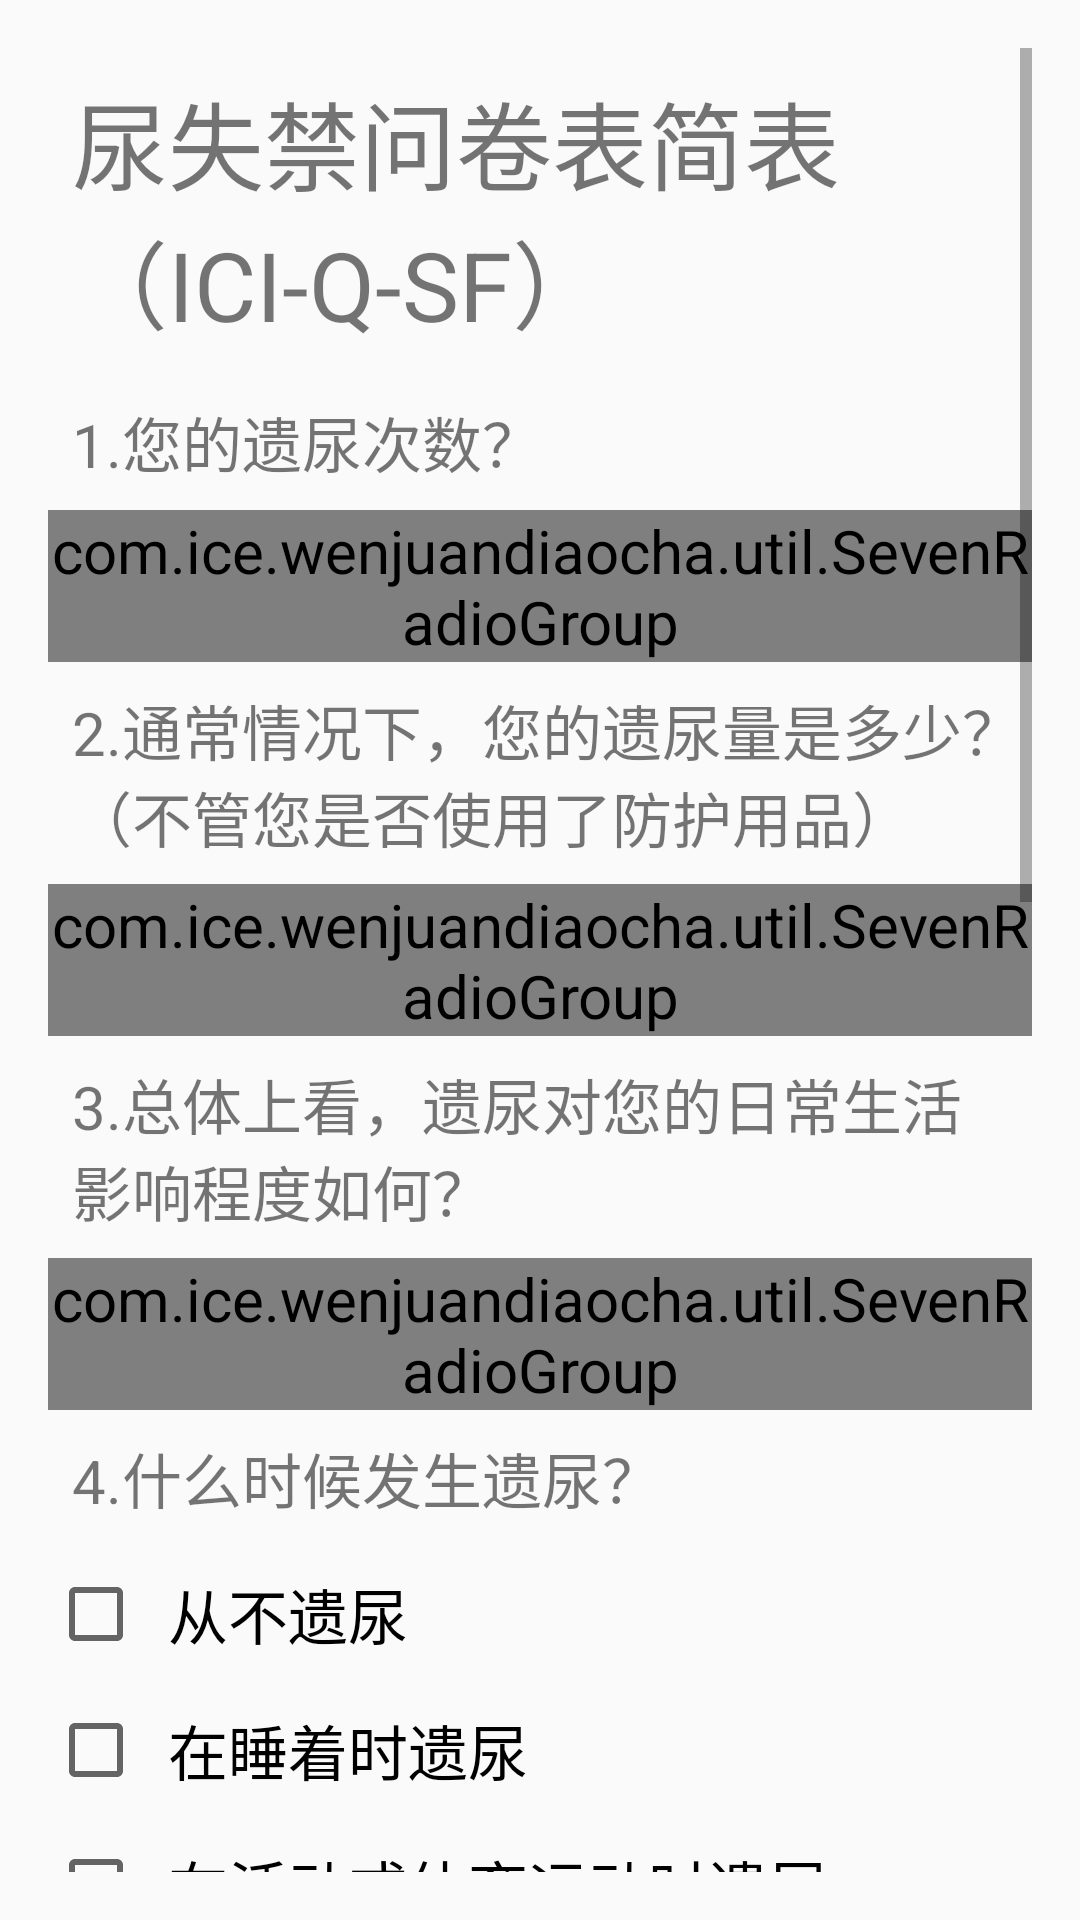

Produce the Android XML layout that renders to this screen, including the resource entries it uses.
<!-- AndroidManifest.xml: application theme AppTheme -->
<!-- res/layout/activity_iciqsf.xml -->
<?xml version="1.0" encoding="utf-8"?>
<ScrollView xmlns:android="http://schemas.android.com/apk/res/android"
    xmlns:app="http://schemas.android.com/apk/res-auto"
    xmlns:tools="http://schemas.android.com/tools"
    android:layout_width="match_parent"
    android:layout_height="match_parent"
    android:paddingBottom="@dimen/activity_vertical_margin"
    android:paddingLeft="@dimen/activity_horizontal_margin"
    android:paddingRight="@dimen/activity_horizontal_margin"
    android:paddingTop="@dimen/activity_vertical_margin"
    tools:context="com.ice.wenjuandiaocha.activity.ICIQSFActivity">

    <LinearLayout
        android:layout_width="wrap_content"
        android:layout_height="wrap_content"
        android:orientation="vertical">

        <TextView
            android:layout_width="wrap_content"
            android:layout_height="wrap_content"
            android:layout_gravity="center_horizontal"
            android:padding="@dimen/activity_margin_8"
            android:text="尿失禁问卷表简表（ICI-Q-SF）"
            android:textSize="32sp" />

        <TextView
            android:layout_width="wrap_content"
            android:layout_height="wrap_content"
            android:padding="@dimen/activity_margin_8"
            android:text="@string/iciqsf1" />

        <com.ice.wenjuandiaocha.util.SevenRadioGroup
            android:id="@+id/group1"
            android:layout_width="wrap_content"
            android:layout_height="wrap_content"
            app:radio_text1="从来不遗尿"
            app:radio_text2="一星期大约遗尿1次或经常不到1次"
            app:radio_text3="一星期遗尿2次或3次"
            app:radio_text4="每天大约遗尿1次"
            app:radio_text5="一天遗尿数次"
            app:radio_text6="一直遗尿"
            app:radio_text7="ssssssssssssssss">

            <RadioButton
                android:layout_width="wrap_content"
                android:layout_height="wrap_content"
                android:padding="@dimen/activity_margin_8"
                android:text="从来不遗尿" />

            <RadioButton
                android:layout_width="wrap_content"
                android:layout_height="wrap_content"
                android:padding="@dimen/activity_margin_8"
                android:text="一星期大约遗尿1次或经常不到1次" />

            <RadioButton
                android:layout_width="wrap_content"
                android:layout_height="wrap_content"
                android:padding="@dimen/activity_margin_8"
                android:text="一星期遗尿2次或3次" />

            <RadioButton
                android:layout_width="wrap_content"
                android:layout_height="wrap_content"
                android:padding="@dimen/activity_margin_8"
                android:text="每天大约遗尿1次" />

            <RadioButton
                android:layout_width="wrap_content"
                android:layout_height="wrap_content"
                android:padding="@dimen/activity_margin_8"
                android:text="一天遗尿数次" />

            <RadioButton
                android:layout_width="wrap_content"
                android:layout_height="wrap_content"
                android:padding="@dimen/activity_margin_8"
                android:text="一直遗尿" />
        </com.ice.wenjuandiaocha.util.SevenRadioGroup>

        <TextView
            android:layout_width="wrap_content"
            android:layout_height="wrap_content"
            android:padding="@dimen/activity_margin_8"
            android:text="@string/iciqsf2" />

        <com.ice.wenjuandiaocha.util.SevenRadioGroup
            android:id="@+id/group2"
            android:layout_width="wrap_content"
            android:layout_height="wrap_content"
            android:orientation="horizontal"
            app:radio_text1="不遗尿"
            app:radio_text2="少量遗尿"
            app:radio_text3="中等量遗尿"
            app:radio_text4="大量遗尿"
            app:radio_text5="ssssssssssssssss"
            app:radio_text6="ssssssssssssssss"
            app:radio_text7="ssssssssssssssss">

            <RadioButton
                android:layout_width="wrap_content"
                android:layout_height="wrap_content"
                android:padding="@dimen/activity_margin_8"
                android:text="不遗尿" />

            <RadioButton
                android:layout_width="wrap_content"
                android:layout_height="wrap_content"
                android:padding="@dimen/activity_margin_8"
                android:text="少量遗尿" />

            <RadioButton
                android:layout_width="wrap_content"
                android:layout_height="wrap_content"
                android:padding="@dimen/activity_margin_8"
                android:text="中等量遗尿" />

            <RadioButton
                android:layout_width="wrap_content"
                android:layout_height="wrap_content"
                android:padding="@dimen/activity_margin_8"
                android:text="大量遗尿" />

        </com.ice.wenjuandiaocha.util.SevenRadioGroup>

        <TextView
            android:layout_width="wrap_content"
            android:layout_height="wrap_content"
            android:padding="@dimen/activity_margin_8"
            android:text="@string/iciqsf3" />

        <com.ice.wenjuandiaocha.util.SevenRadioGroup
            android:id="@+id/group3"
            android:layout_width="wrap_content"
            android:layout_height="wrap_content"
            android:orientation="horizontal"
            app:radio_text1="0"
            app:radio_text2="1"
            app:radio_text3="2"
            app:radio_text4="3"
            app:radio_text5="4"
            app:radio_text6="5"
            app:radio_text7="6">

            <RadioButton
                android:layout_width="wrap_content"
                android:layout_height="wrap_content"
                android:padding="@dimen/activity_margin_8"
                android:text="@string/radio31" />

            <RadioButton
                android:layout_width="wrap_content"
                android:layout_height="wrap_content"
                android:padding="@dimen/activity_margin_8"
                android:text="@string/radio32" />

            <RadioButton
                android:layout_width="wrap_content"
                android:layout_height="wrap_content"
                android:padding="@dimen/activity_margin_8"
                android:text="@string/radio33" />

            <RadioButton
                android:layout_width="wrap_content"
                android:layout_height="wrap_content"
                android:padding="@dimen/activity_margin_8"
                android:text="@string/radio34" />

            <RadioButton
                android:layout_width="wrap_content"
                android:layout_height="wrap_content"
                android:padding="@dimen/activity_margin_8"
                android:text="@string/radio32" />

            <RadioButton
                android:layout_width="wrap_content"
                android:layout_height="wrap_content"
                android:padding="@dimen/activity_margin_8"
                android:text="@string/radio33" />

            <RadioButton
                android:layout_width="wrap_content"
                android:layout_height="wrap_content"
                android:padding="@dimen/activity_margin_8"
                android:text="@string/radio34" />
        </com.ice.wenjuandiaocha.util.SevenRadioGroup>

        <TextView
            android:layout_width="wrap_content"
            android:layout_height="wrap_content"
            android:padding="@dimen/activity_margin_8"
            android:text="@string/iciqsf4" />


        <CheckBox
            android:id="@+id/check1"
            android:layout_width="wrap_content"
            android:layout_height="wrap_content"
            android:padding="@dimen/activity_margin_8"
            android:text="从不遗尿" />

        <CheckBox
            android:id="@+id/check2"
            android:layout_width="wrap_content"
            android:layout_height="wrap_content"
            android:padding="@dimen/activity_margin_8"
            android:text="在睡着时遗尿" />

        <CheckBox
            android:id="@+id/check3"
            android:layout_width="wrap_content"
            android:layout_height="wrap_content"
            android:padding="@dimen/activity_margin_8"
            android:text="在活动或体育运动时遗尿" />

        <CheckBox
            android:id="@+id/check4"
            android:layout_width="wrap_content"
            android:layout_height="wrap_content"
            android:padding="@dimen/activity_margin_8"
            android:text="在没有明显理由的情况下遗尿" />

        <CheckBox
            android:id="@+id/check5"
            android:layout_width="wrap_content"
            android:layout_height="wrap_content"
            android:padding="@dimen/activity_margin_8"
            android:text="未能达到厕所就会有尿液漏出" />

        <CheckBox
            android:id="@+id/check6"
            android:layout_width="wrap_content"
            android:layout_height="wrap_content"
            android:padding="@dimen/activity_margin_8"
            android:text="在咳嗽或打喷嚏时遗尿" />

        <CheckBox
            android:id="@+id/check7"
            android:layout_width="wrap_content"
            android:layout_height="wrap_content"
            android:padding="@dimen/activity_margin_8"
            android:text="在排尿完和穿好衣服时遗尿" />

        <CheckBox
            android:id="@+id/check8"
            android:layout_width="wrap_content"
            android:layout_height="wrap_content"
            android:padding="@dimen/activity_margin_8"
            android:text="在所有时间内遗尿" />


        <LinearLayout
            android:layout_width="wrap_content"
            android:layout_height="wrap_content"
            android:padding="@dimen/activity_margin_8">

            <TextView
                android:layout_width="wrap_content"
                android:layout_height="wrap_content"
                android:text="得分" />

            <EditText
                android:id="@+id/score"
                android:layout_width="wrap_content"
                android:layout_height="wrap_content"
                android:editable="false"
                android:gravity="center_horizontal"
                android:minEms="3" />

            <TextView
                android:layout_width="wrap_content"
                android:layout_height="wrap_content"
                android:text="分" />
        </LinearLayout>

        <TextView
            android:layout_width="wrap_content"
            android:layout_height="wrap_content"
            android:padding="@dimen/activity_margin_8"
            android:text="结果判定：\n                    0分，无症状，不需要任何处理；\n                    1-7分，轻度尿失禁，不需要佩戴尿垫，到尿失禁咨询门诊就诊或电话咨询尿失禁康复师进行自控训练；\n                    8-14分，中度尿失禁，需要佩戴尿垫，到尿失禁门诊就诊进行物理治疗或住院手术治疗\n                    15-21分，重度尿失禁，严重影响正常生活和社交活动分，到专科医院或者老年医院治疗" />


        <Button
            android:id="@+id/add"
            android:layout_width="match_parent"
            android:layout_height="wrap_content"
            android:layout_columnSpan="2"
            android:layout_marginTop="@dimen/activity_margin_32"
            android:background="@color/colorLightBlue"
            android:padding="@dimen/activity_vertical_margin"
            android:text="填写完成"
            android:textColor="@color/colorWhite" />

    </LinearLayout>


</ScrollView>
<!-- resources referenced by this layout -->
<resources>
  <color name="colorLightBlue">#00B8EC</color>
  <color name="colorWhite">#FFFFFF</color>
  <dimen name="activity_horizontal_margin">16dp</dimen>
  <dimen name="activity_margin_32">32dp</dimen>
  <dimen name="activity_margin_8">8dp</dimen>
  <dimen name="activity_vertical_margin">16dp</dimen>
  <string name="iciqsf1">1.您的遗尿次数？</string>
  <string name="iciqsf2">2.通常情况下，您的遗尿量是多少？（不管您是否使用了防护用品）</string>
  <string name="iciqsf3">3.总体上看，遗尿对您的日常生活影响程度如何？</string>
  <string name="iciqsf4">4.什么时候发生遗尿？</string>
  <string name="radio31">自己完全可以做</string>
  <string name="radio32">有些困难但自己尚能完成</string>
  <string name="radio33">需要帮助</string>
  <string name="radio34">根本无法做</string>
  <style name="AppTheme" parent="Theme.AppCompat.Light.DarkActionBar">
          
          
          
          
          <item name="android:textSize">20sp</item>
  
      </style>
</resources>
